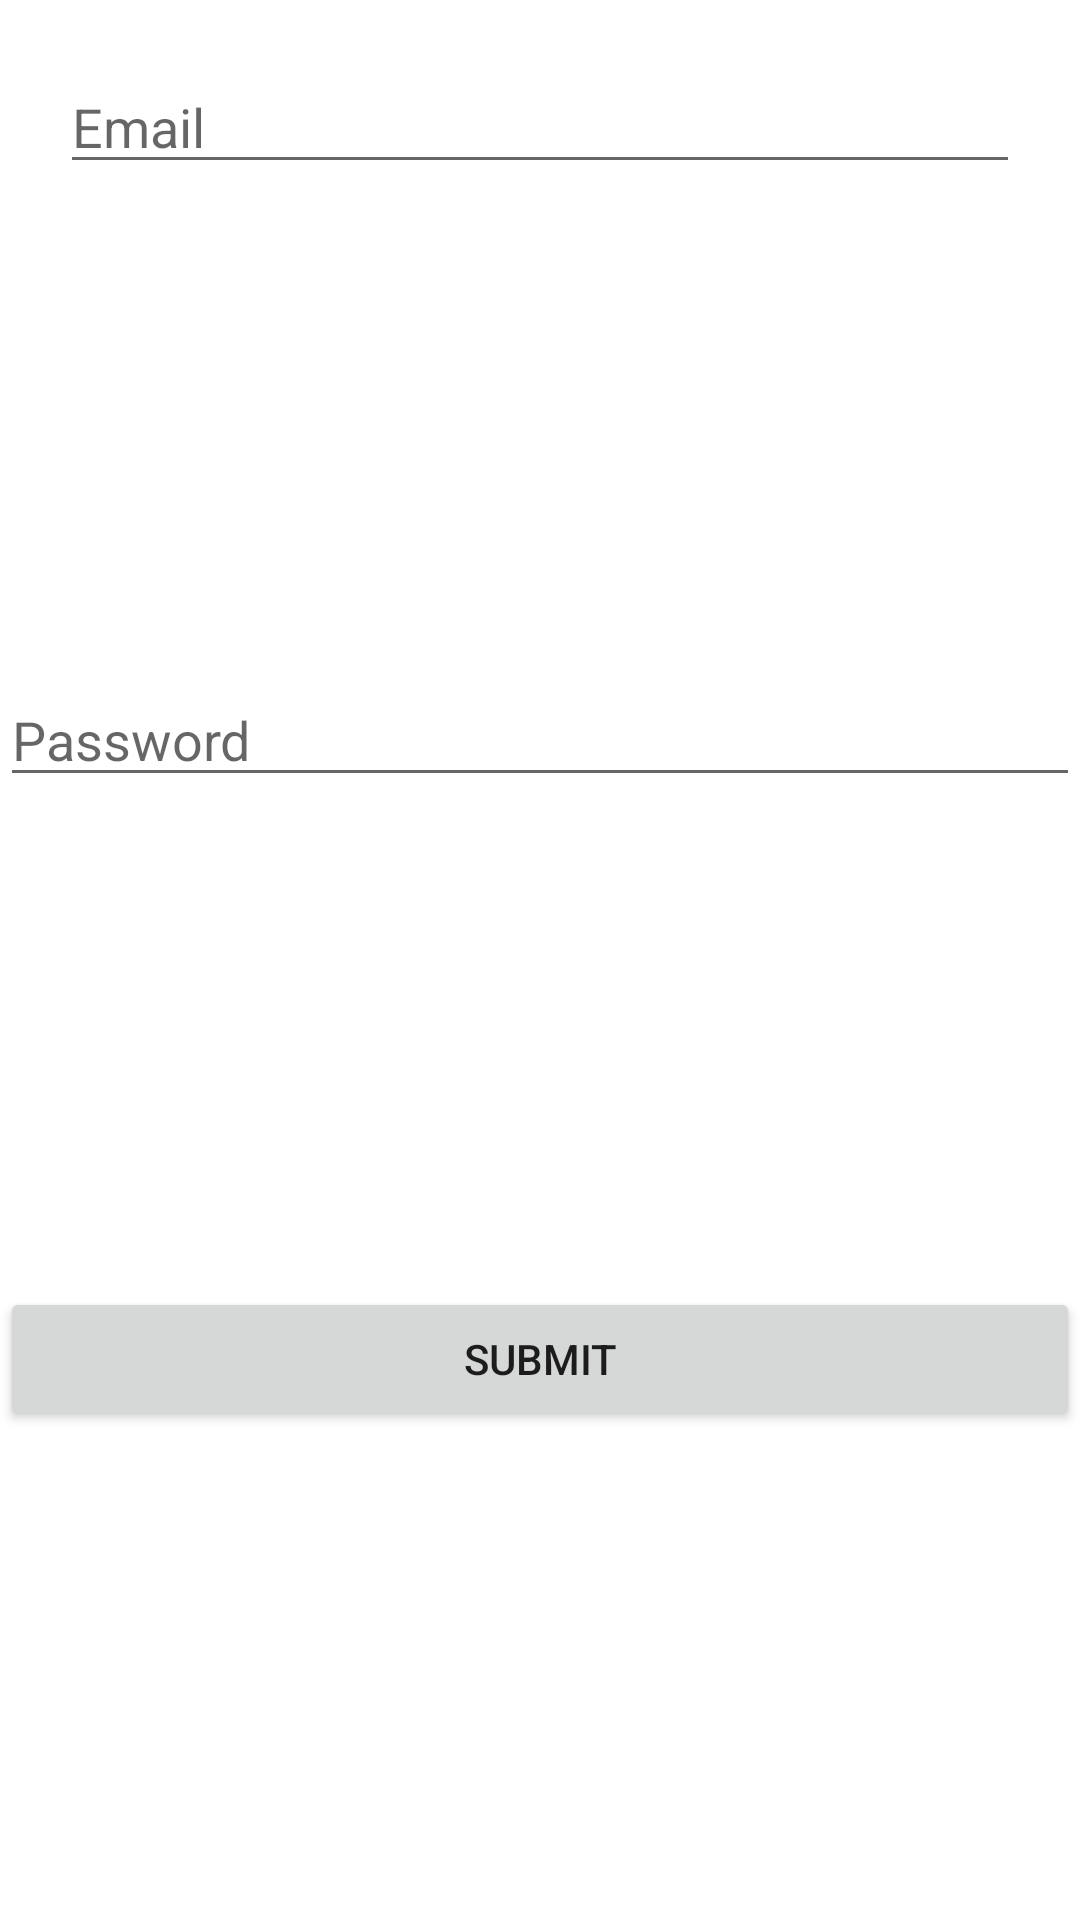

This screen was rendered from an Android layout file. Write that file and the resources it references.
<!-- AndroidManifest.xml: application theme Theme.JFirebaseDemo -->
<!-- res/layout/activity_register.xml -->
<?xml version="1.0" encoding="utf-8"?>
<androidx.constraintlayout.widget.ConstraintLayout xmlns:android="http://schemas.android.com/apk/res/android"
    xmlns:app="http://schemas.android.com/apk/res-auto"
    xmlns:tools="http://schemas.android.com/tools"
    android:layout_width="match_parent"
    android:layout_height="match_parent"
    tools:context=".RegisterActivity"
    tools:ignore="HardcodedText">
    <EditText
        android:id="@+id/editEmail"
        android:layout_width="match_parent"
        android:layout_height="wrap_content"
        android:hint="Email"
        android:layout_margin="20dp"
        app:layout_constraintStart_toStartOf="parent"
        app:layout_constraintTop_toTopOf="parent"/>
    <EditText
        android:id="@+id/editPassWord"
        android:layout_width="match_parent"
        android:layout_height="wrap_content"
        android:hint="Password"
        app:layout_constraintHorizontal_bias="0.5"
        app:layout_constraintStart_toStartOf="parent"
        app:layout_constraintTop_toBottomOf="@+id/editEmail"
        app:layout_constraintBottom_toTopOf="@+id/btnSubmitRegister"/>
    <Button
        android:id="@+id/btnSubmitRegister"
        android:layout_width="match_parent"
        android:layout_height="wrap_content"
        android:text="Submit"
        app:layout_constraintStart_toStartOf="parent"
        app:layout_constraintTop_toBottomOf="@+id/editPassWord"
        app:layout_constraintBottom_toBottomOf="parent"
        app:layout_constraintHorizontal_bias="0.5"/>
</androidx.constraintlayout.widget.ConstraintLayout>
<!-- resources referenced by this layout -->
<resources>
  <style name="Theme.JFirebaseDemo" parent="Theme.MaterialComponents.DayNight.DarkActionBar">
          
          <item name="colorPrimary">@color/purple_500</item>
          <item name="colorPrimaryVariant">@color/purple_700</item>
          <item name="colorOnPrimary">@color/white</item>
          
          <item name="colorSecondary">@color/teal_200</item>
          <item name="colorSecondaryVariant">@color/teal_700</item>
          <item name="colorOnSecondary">@color/black</item>
          
          <item name="android:statusBarColor" tools:targetApi="l">?attr/colorPrimaryVariant</item>
          
      </style>
  <!-- not gathered from this repository: default colours our renderer supplied (Android Studio template values) -->
  <color name="purple_500">#FF6200EE</color>
  <color name="purple_700">#FF3700B3</color>
  <color name="teal_200">#FF03DAC5</color>
  <color name="teal_700">#FF018786</color>
  <color name="black">#FF000000</color>
  <color name="white">#FFFFFFFF</color>
</resources>
